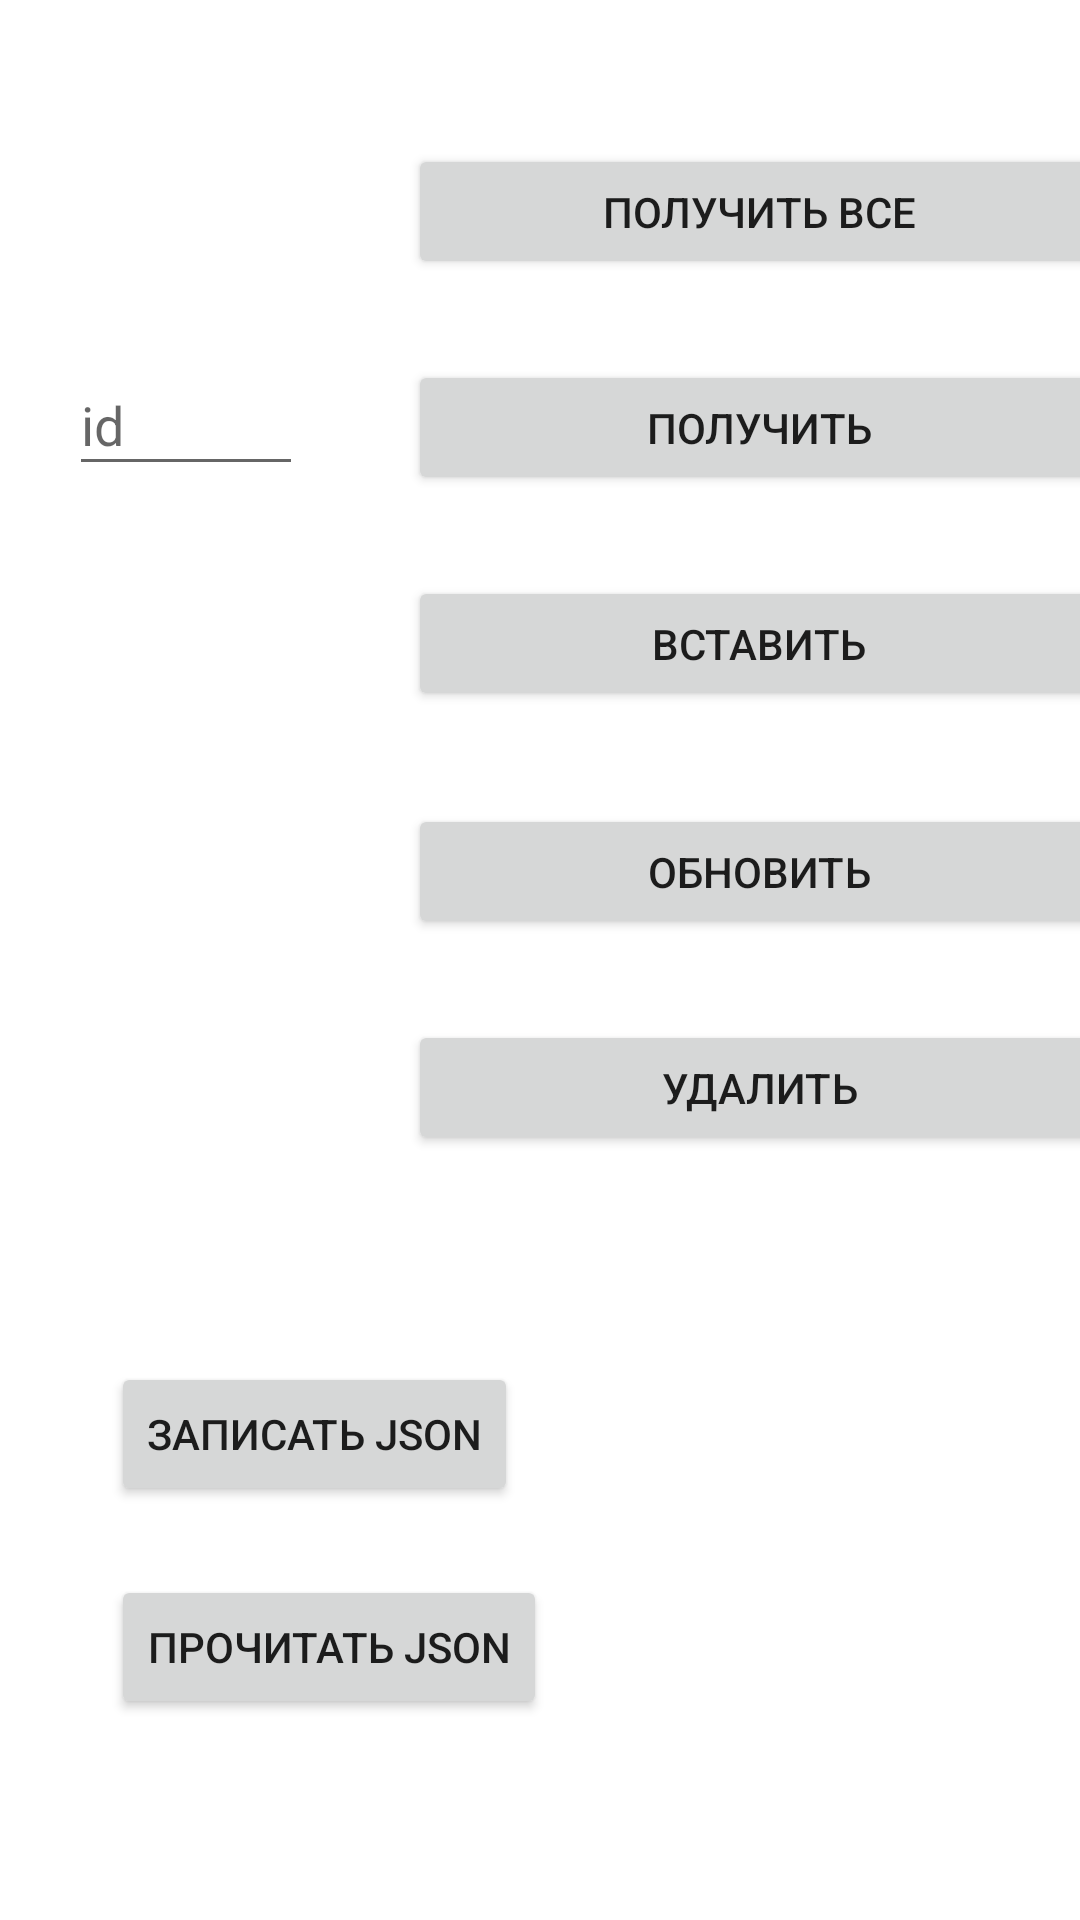

Android layout source for this screen:
<!-- AndroidManifest.xml: application theme Theme.CollectionApp -->
<!-- res/layout/activity_cp.xml -->
<?xml version="1.0" encoding="utf-8"?>
<androidx.constraintlayout.widget.ConstraintLayout xmlns:android="http://schemas.android.com/apk/res/android"
    xmlns:app="http://schemas.android.com/apk/res-auto"
    xmlns:tools="http://schemas.android.com/tools"
    android:layout_width="match_parent"
    android:layout_height="match_parent"
    tools:context=".CP_Activity">

    <Button
        android:id="@+id/readJSON"
        android:onClick="readJSONBtn"
        android:layout_width="wrap_content"
        android:layout_height="wrap_content"
        android:layout_marginStart="37dp"
        android:layout_marginTop="525dp"
        android:text="Прочитать JSON"
        app:layout_constraintStart_toStartOf="parent"
        app:layout_constraintTop_toTopOf="parent" />

    <Button
        android:id="@+id/update"
        android:layout_width="234dp"
        android:layout_height="45dp"
        android:layout_marginStart="136dp"
        android:layout_marginTop="268dp"
        android:onClick="updateBtn"
        android:text="Обновить"
        app:layout_constraintStart_toStartOf="parent"
        app:layout_constraintTop_toTopOf="parent" />

    <Button
        android:id="@+id/delete"
        android:layout_width="234dp"
        android:layout_height="45dp"
        android:layout_marginStart="136dp"
        android:layout_marginTop="340dp"
        android:onClick="deleteBtn"
        android:text="Удалить"
        app:layout_constraintStart_toStartOf="parent"
        app:layout_constraintTop_toTopOf="parent" />

    <Button
        android:id="@+id/insert"
        android:layout_width="234dp"
        android:layout_height="45dp"
        android:layout_marginStart="136dp"
        android:layout_marginTop="192dp"
        android:onClick="insertBtn"
        android:text="Вставить"
        app:layout_constraintStart_toStartOf="parent"
        app:layout_constraintTop_toTopOf="parent" />

    <Button
        android:id="@+id/getOne"
        android:layout_width="234dp"
        android:layout_height="45dp"
        android:layout_marginStart="136dp"
        android:layout_marginTop="120dp"
        android:onClick="getOneBtn"
        android:text="Получить"
        app:layout_constraintStart_toStartOf="parent"
        app:layout_constraintTop_toTopOf="parent" />

    <Button
        android:id="@+id/getAll"
        android:layout_width="234dp"
        android:layout_height="45dp"
        android:layout_marginStart="136dp"
        android:layout_marginTop="48dp"
        android:onClick="getAllBtn"
        android:text="Получить все"
        app:layout_constraintStart_toStartOf="parent"
        app:layout_constraintTop_toTopOf="parent" />

    <EditText
        android:id="@+id/idForSelect"
        android:layout_width="78dp"
        android:layout_height="44dp"
        android:layout_marginStart="23dp"
        android:layout_marginTop="118dp"
        android:ems="10"
        android:hint="id"
        android:inputType="textPersonName"
        app:layout_constraintStart_toStartOf="parent"
        app:layout_constraintTop_toTopOf="parent" />

    <Button
        android:id="@+id/writeJSON"
        android:onClick="writeJSONBtn"
        android:layout_width="wrap_content"
        android:layout_height="wrap_content"
        android:layout_marginStart="37dp"
        android:layout_marginTop="454dp"
        android:text="Записать JSON"
        app:layout_constraintStart_toStartOf="parent"
        app:layout_constraintTop_toTopOf="parent" />
</androidx.constraintlayout.widget.ConstraintLayout>
<!-- resources referenced by this layout -->
<resources>
  <style name="Theme.CollectionApp" parent="Theme.MaterialComponents.DayNight.DarkActionBar">
          
          <item name="colorPrimary">@color/purple_500</item>
          <item name="colorPrimaryVariant">@color/purple_700</item>
          <item name="colorOnPrimary">@color/white</item>
          
          <item name="colorSecondary">@color/teal_200</item>
          <item name="colorSecondaryVariant">@color/teal_700</item>
          <item name="colorOnSecondary">@color/black</item>
          
          <item name="android:statusBarColor" tools:targetApi="l">?attr/colorPrimaryVariant</item>
          
      </style>
  <!-- not gathered from this repository: default colours our renderer supplied (Android Studio template values) -->
  <color name="purple_500">#FF6200EE</color>
  <color name="purple_700">#FF3700B3</color>
  <color name="teal_200">#FF03DAC5</color>
  <color name="teal_700">#FF018786</color>
  <color name="black">#FF000000</color>
  <color name="white">#FFFFFFFF</color>
</resources>
